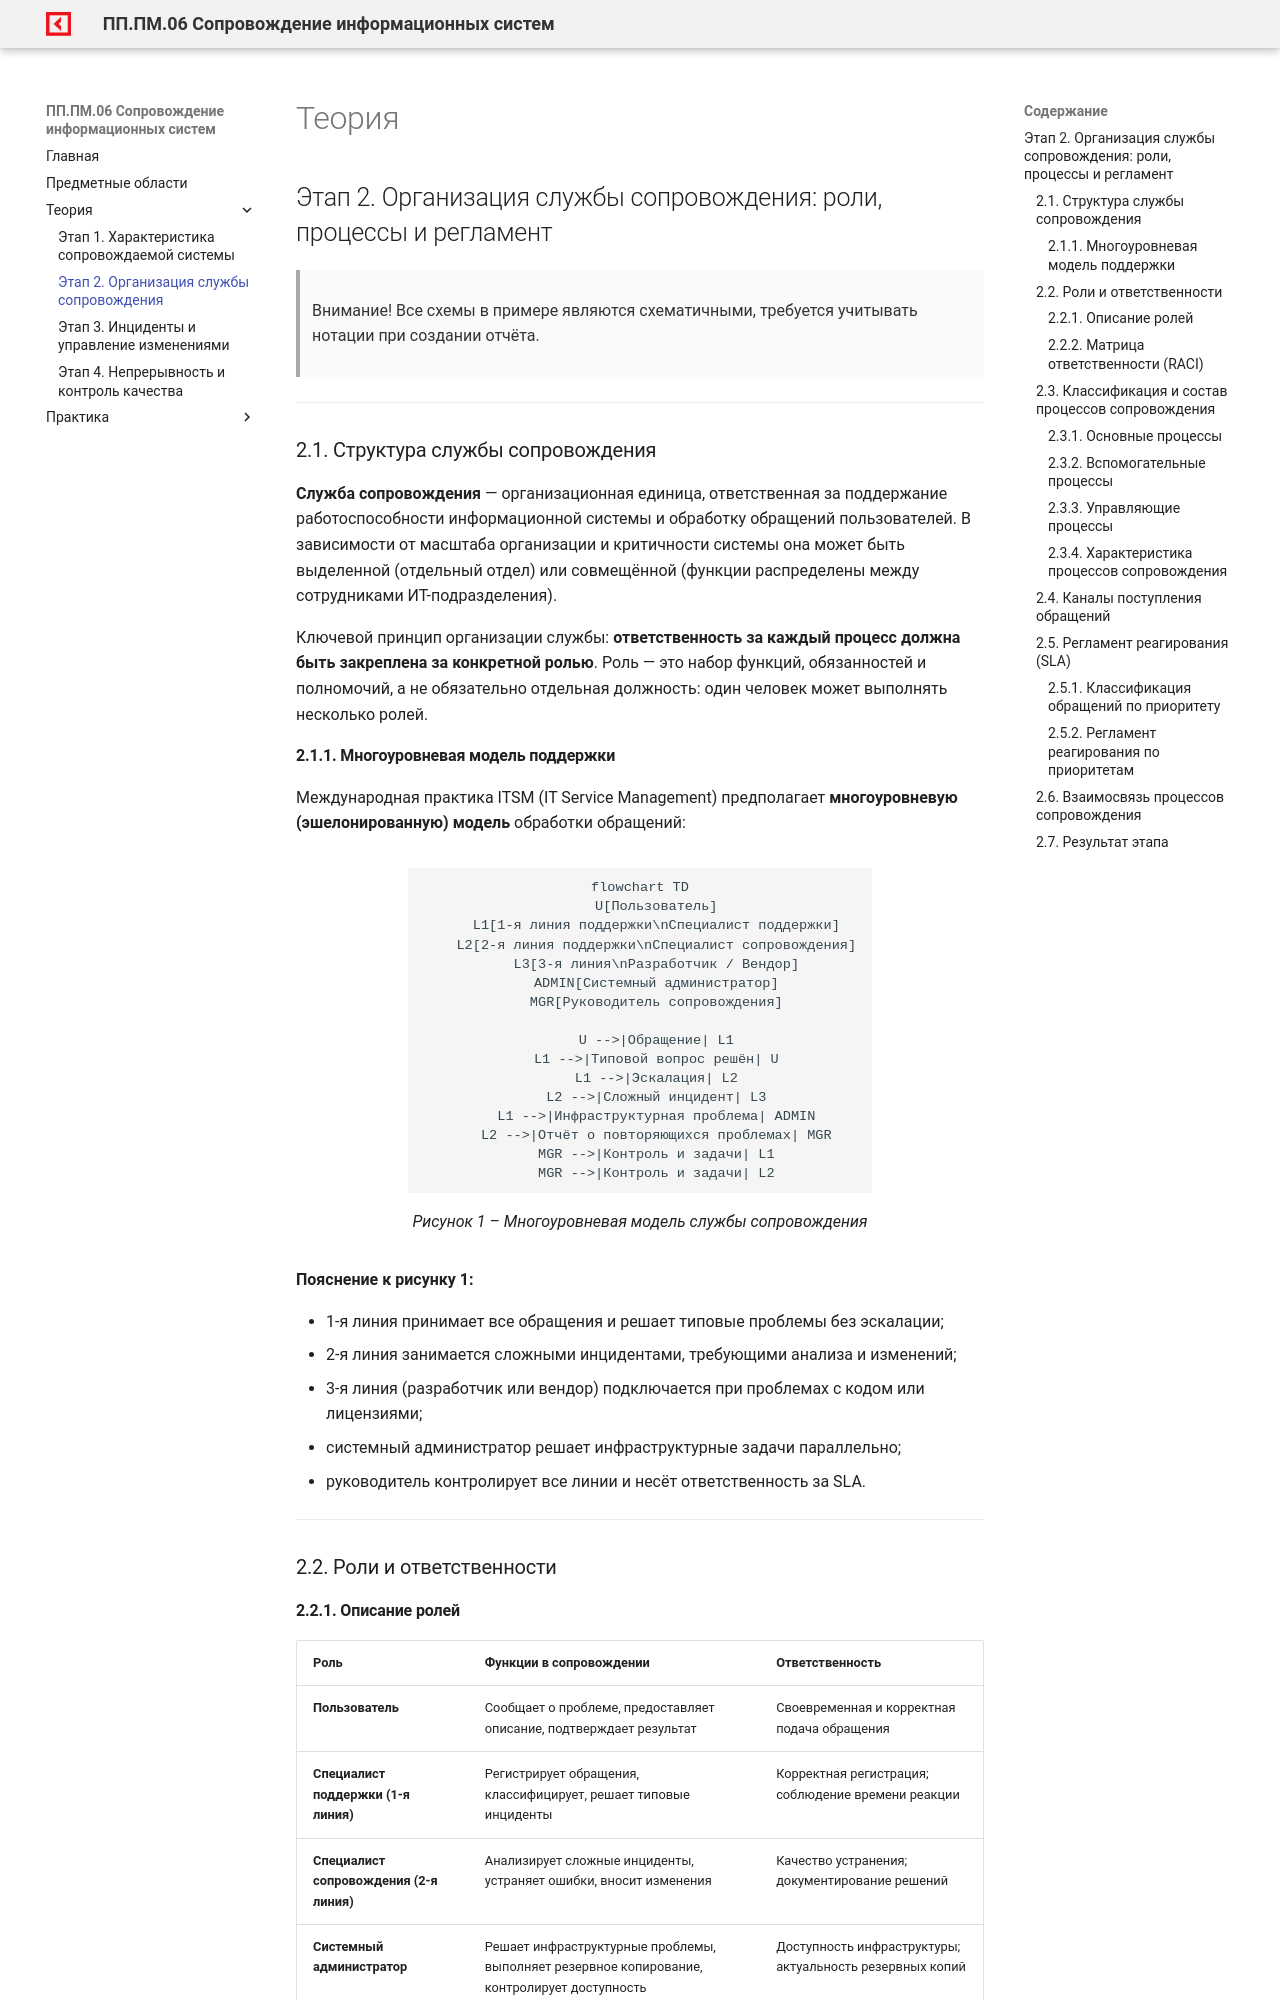

repository: OlgaKraven/DKIP.PP.PM.06-method8cem · page: theory/stage2.html · generator: mkdocs

# Теория

## Этап 2. Организация службы сопровождения: роли, процессы и регламент

> Внимание! Все схемы в примере являются схематичными, требуется учитывать нотации при создании отчёта.

---

### 2.1. Структура службы сопровождения

**Служба сопровождения** — организационная единица, ответственная за поддержание работоспособности информационной системы и обработку обращений пользователей. В зависимости от масштаба организации и критичности системы она может быть выделенной (отдельный отдел) или совмещённой (функции распределены между сотрудниками ИТ-подразделения).

Ключевой принцип организации службы: **ответственность за каждый процесс должна быть закреплена за конкретной ролью**. Роль — это набор функций, обязанностей и полномочий, а не обязательно отдельная должность: один человек может выполнять несколько ролей.

#### 2.1.1. Многоуровневая модель поддержки

Международная практика ITSM (IT Service Management) предполагает **многоуровневую (эшелонированную) модель** обработки обращений:

```mermaid
flowchart TD
    U[Пользователь]
    L1[1-я линия поддержки\nСпециалист поддержки]
    L2[2-я линия поддержки\nСпециалист сопровождения]
    L3[3-я линия\nРазработчик / Вендор]
    ADMIN[Системный администратор]
    MGR[Руководитель сопровождения]

    U -->|Обращение| L1
    L1 -->|Типовой вопрос решён| U
    L1 -->|Эскалация| L2
    L2 -->|Сложный инцидент| L3
    L1 -->|Инфраструктурная проблема| ADMIN
    L2 -->|Отчёт о повторяющихся проблемах| MGR
    MGR -->|Контроль и задачи| L1
    MGR -->|Контроль и задачи| L2
```

///caption
Рисунок 1 – Многоуровневая модель службы сопровождения
///

**Пояснение к рисунку 1:**

* 1-я линия принимает все обращения и решает типовые проблемы без эскалации;
* 2-я линия занимается сложными инцидентами, требующими анализа и изменений;
* 3-я линия (разработчик или вендор) подключается при проблемах с кодом или лицензиями;
* системный администратор решает инфраструктурные задачи параллельно;
* руководитель контролирует все линии и несёт ответственность за SLA.

---

### 2.2. Роли и ответственности
